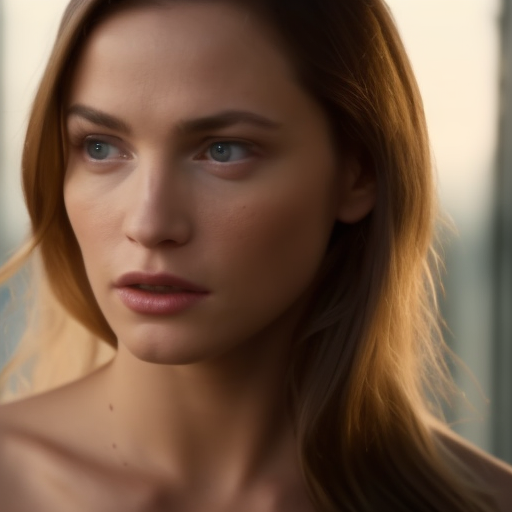
Generation parameters embedded in this image by AUTOMATIC1111 Stable Diffusion web UI or a fork of it (Forge, ...) (PNG 'parameters' text chunk):
still frame of a beautiful young white woman from a movie , cinematic, 40mm f/2.8, remastered, 4k uhd, crisp details, ultra detailed
Negative prompt: low quality, cartoon, fake, old
Steps: 35, Sampler: Euler a, CFG scale: 8, Seed: 624130926, Size: 512x512, Model hash: a2a802b2, Batch size: 8, Batch pos: 4